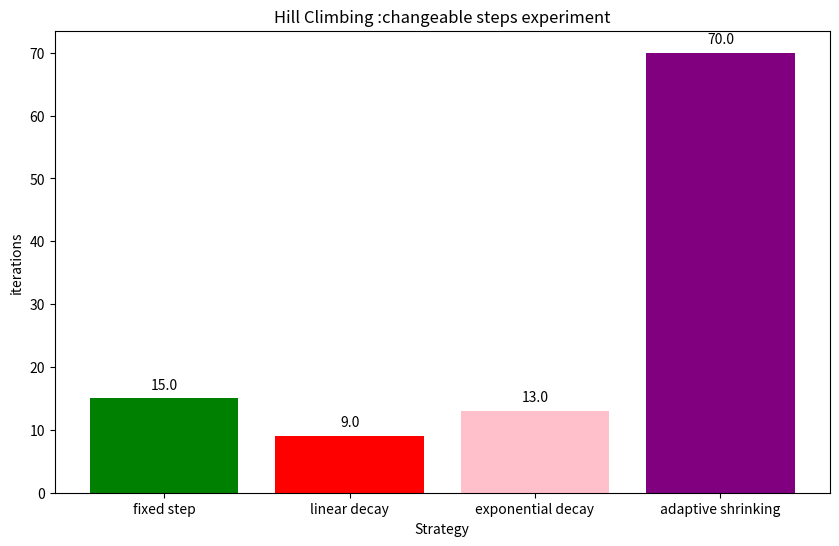

This chart was generated by the following Python code:
import random
import matplotlib.pyplot
import matplotlib.pyplot as plt

plt

search_space = [-10, 10]


def objective_function(x):
    return -(x - 3) ** 2 + 10


def init(search_space):
    return random.uniform(search_space[0], search_space[1])


def nbr(search_space, current, step):
    left = max(current - step, search_space[0])
    right = min(current + step, search_space[1])
    return [left, right]


def hill_climbing_fixed_step(f, step_siz=0.5, max_iterations=1000, search_space=None):
    current_x = init(search_space)
    current_y = f(current_x)

    final_iteration = 0

    for i in range(max_iterations):
        neighbours = nbr(search_space, current_x, step_siz)
        next_x = max(neighbours, key=f)
        next_y = f(next_x)

        if next_y > current_y:
            current_x, current_y = next_x, next_y
        else:
            final_iteration = i
            break
    return current_x, current_y, final_iteration


def hill_climbing_linear(f, initial_step=0.5, decay_rate=0.01, max_iterations=1000, search_space=None):
    current_x = init(search_space)
    current_y = f(current_x)

    for i in range(max_iterations):
        step_size = max(initial_step * (1 - decay_rate), 0.01)
        neighbours = nbr(search_space, current_x, step_size)
        next_x = max(neighbours, key=f)
        next_y = f(next_x)
        if next_y > current_y:
            current_x, current_y = next_x, next_y
        else:
            final_iteration = i
            break

    return current_x, current_y, final_iteration


def hill_climbing_exponential(f, initial_step=0.5, decay_factor=0.99, max_iterations=1000, search_space=None):
    current_x = init(search_space)
    current_y = f(current_x)

    for i in range(max_iterations):
        step_size = max(initial_step * (decay_factor ** i), 0.01)
        neighbours = nbr(search_space, current_x, step_size)
        next_x = max(neighbours, key=f)
        next_y = f(next_x)
        if next_y > current_y:
            current_x, current_y = next_x, next_y
        else:
            final_iteration = i
            break

    return current_x, current_y, final_iteration


# adaptive shrinking step-size
def hill_climbing_adaptive(f, initial_step=0.5, shrink_factor=0.7, patience=5, max_iterations=1000, search_space=None):
    epsilon = 1e-5
    current_x = init(search_space)
    current_y = f(current_x)

    step_size = initial_step
    no_improvement = 0

    for i in range(max_iterations):
        neighbours = nbr(search_space, current_x, step_size)
        next_x = max(neighbours, key=f)
        next_y = f(next_x)
        if next_y > current_y:
            current_x, current_y = next_x, next_y
            no_improvement = 0
        else:
            no_improvement += 1
            if no_improvement > patience:
                step_size = max(shrink_factor * step_size, 0.01)
                if (no_improvement >= patience and step_size <= 0.01) or (abs(next_y - current_y) < epsilon):
                    final_iteration = i
                    break
                else:
                    no_improvement = 0

    return current_x, current_y, final_iteration


strategies = ['fixed step', 'linear decay', 'exponential decay', 'adaptive shrinking']
search_space = [-10, 10]


def hill_climbing(f, strategy, outer_iter):
    iterations = []
    for _ in range(outer_iter):
        if strategy == 'fixed step':
            best_x, best_y, final_iteration = hill_climbing_fixed_step(f, max_iterations=1000,
                                                                       search_space=search_space)
        elif strategy == 'linear decay':
            best_x, best_y, final_iteration = hill_climbing_linear(f, max_iterations=1000, search_space=search_space)
        elif strategy == 'exponential decay':
            best_x, best_y, final_iteration = hill_climbing_exponential(f, max_iterations=1000,
                                                                        search_space=search_space)
        elif strategy == 'adaptive shrinking':
            best_x, best_y, final_iteration = hill_climbing_adaptive(f, max_iterations=1000, search_space=search_space)
    iterations.append(final_iteration + 1)
    return iterations


def visualize_data(results):
    plt.figure(figsize=(10, 6))
    colors = ["green", "red", "pink", "purple"]
    plt.bar(strategies, results, color=colors)

    for i, v in enumerate(results):
        plt.text(i, v + 1, f'{v:.1f}', ha='center', va='bottom', fontsize=10)

    plt.title('Hill Climbing :changeable steps experiment')
    plt.xlabel('Strategy')
    plt.ylabel('iterations')
    plt.show()



# test
results = []
for strategy in strategies:
    all_iterations = hill_climbing(objective_function,strategy,outer_iter=100)
    avg_iterations = sum(all_iterations) / len(all_iterations)
    results.append(avg_iterations)


visualize_data(results)
